Run: headless pygame with SDL's dummy video driver; simulated clock (each Clock.tick advances the game by its frame time, no real sleeping); random seed 0; keys injected as events and as key.get_pressed() state; no mouse input.
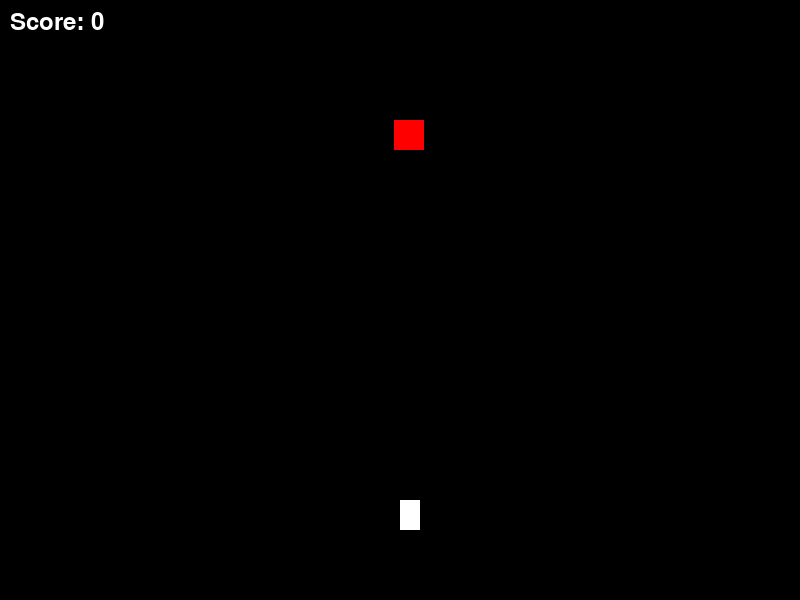
Frame 1 of 4 · flips 1–60 · no input
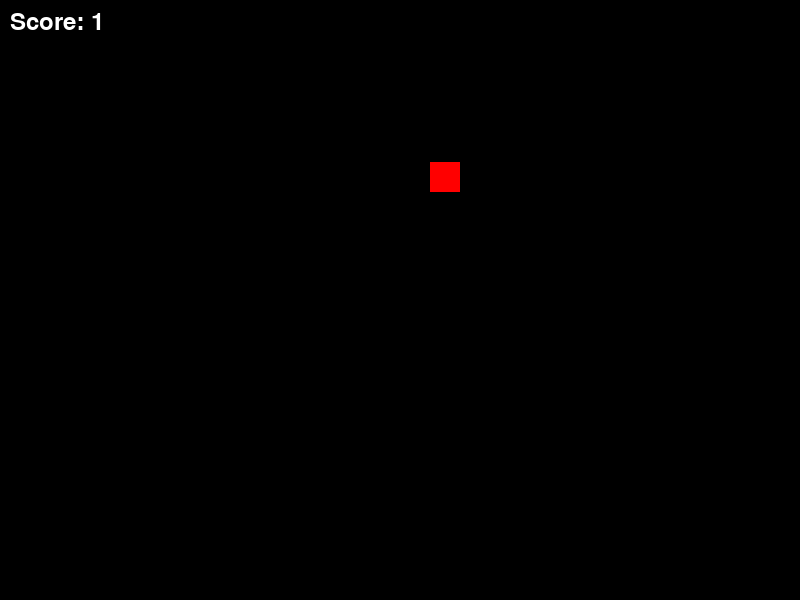
Frame 2 of 4 · flips 61–180 · tapped SPACE, RETURN · held RIGHT (→), D
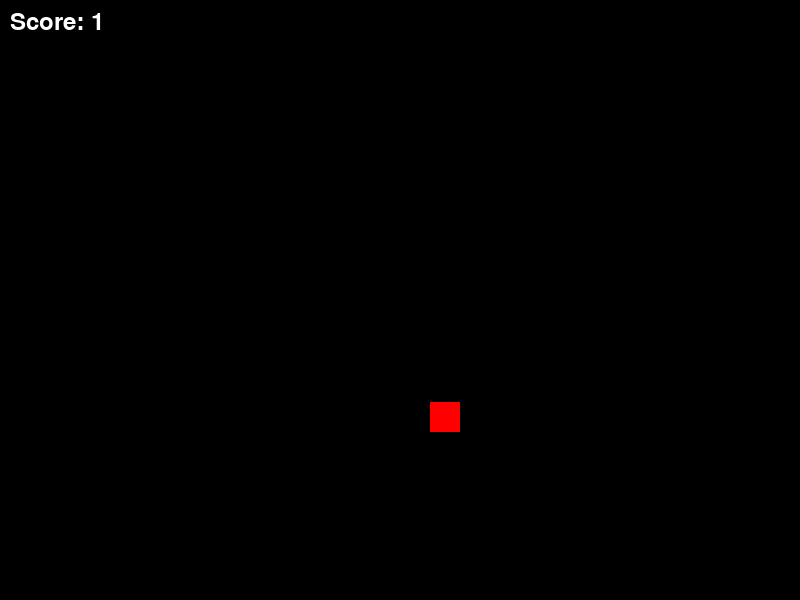
Frame 3 of 4 · flips 181–300 · held DOWN (↓), S
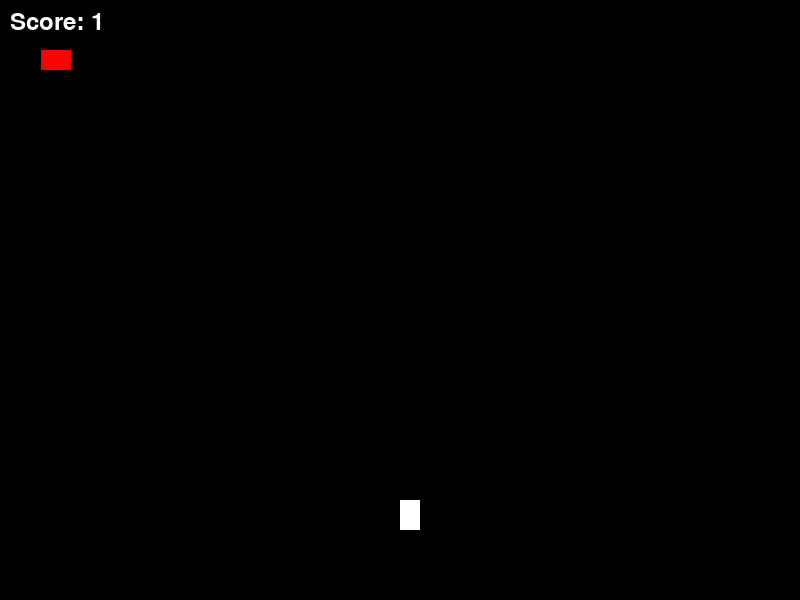
Frame 4 of 4 · flips 301–420 · held LEFT (←), A, UP (↑), W

The pygame program that drew these frames:

import pygame
import random
import sys

# Initialize Pygame
pygame.init()

# Set up the display
WIDTH, HEIGHT = 800, 600
screen = pygame.display.set_mode((WIDTH, HEIGHT))
pygame.display.set_caption("Simple Galaga")

# Colors
WHITE = (255, 255, 255)
BLACK = (0, 0, 0)
RED = (255, 0, 0)

# Font
font = pygame.font.Font(None, 36)   # NEW

# Score
score = 0   # NEW

# Create the Score game object
score_text = font.render(f"Score: {score}", True, WHITE)   # NEW

# Ship Settings
ship_width = 20         
ship_height = 30        
ship_x = WIDTH // 2     
ship_y = HEIGHT - 100   
ship_speed = 5          

# Create the Ship game object
ship = pygame.Rect(ship_x, ship_y, ship_width, ship_height)  

# Bullet Settings
bullet_radius = 5       
bullet_speed = 7        

# Create the Bullet game object
bullet = None           
# Keep track of the bullets
bullets = []

# Asteroid Settings
asteroid_width = 30     
asteroid_height = 30    
asteroid_speed = 2      

# Create the Asteroid game object
asteroid = pygame.Rect(random.randint(0, WIDTH - asteroid_width), 0, asteroid_width, asteroid_height)   

# Game loop
clock = pygame.time.Clock()

while True:
    for event in pygame.event.get():
        if event.type == pygame.QUIT:
            pygame.quit()
            sys.exit()

        if event.type == pygame.KEYDOWN:        
            if event.key == pygame.K_SPACE:     
                # Create a new bullet
                bullet = pygame.Rect(ship.x + ship.width // 2, ship.y, bullet_radius, bullet_radius)    
                bullets.append(bullet)          

    # Move the bullets
    for bullet in bullets:          
        bullet.y -= bullet_speed    

    # Move the asteroid
    asteroid.y += asteroid_speed    

    # Reset the asteroid if it goes off the screen
    if asteroid.y > HEIGHT:                                     
        asteroid.x = random.randint(0, WIDTH - asteroid_width)  
        asteroid.y = 0

    # Check for collisions
    for bullet in bullets:                                          
        # Remove the bullet if it goes off the screen
        if bullet.y < 0:                                            
            bullets.remove                                          
        # Check for collisions with the asteroid
        if asteroid.colliderect(bullet):                            
            bullets.remove(bullet)                                  
            asteroid.x = random.randint(0, WIDTH - asteroid_width)  
            asteroid.y = 0
            score += 1          # NEW
    
     # Get user input
    keys = pygame.key.get_pressed()

    # Move the ship
    if keys[pygame.K_LEFT]:     
        ship.x -= ship_speed    
    if keys[pygame.K_RIGHT]:    
        ship.x += ship_speed    

    # Draw the screen
    screen.fill(BLACK)

    # Draw the ship's hull
    pygame.draw.rect(screen, WHITE, ship)

    # Draw the bullets
    for bullet in bullets:                                                        
        pygame.draw.circle(screen, WHITE, (bullet.x, bullet.y), bullet_radius)

    # Draw the asteroid
    pygame.draw.rect(screen, RED, asteroid)   

    # Draw the score text
    pygame.draw.rect(screen, BLACK, (0, 0, 100, 50))            # NEW
    score_text = font.render(f"Score: {score}", True, WHITE)    # NEW
    screen.blit(score_text, (10, 10))                           # NEW

    # Update the display
    pygame.display.flip()

    # Control the game speed
    clock.tick(60)
